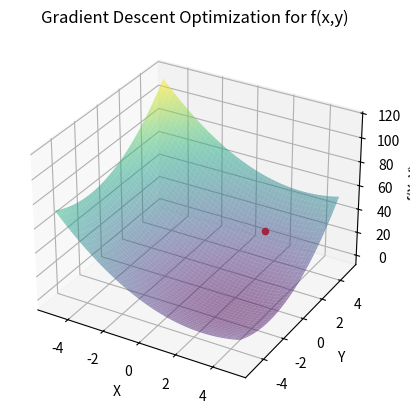

The matplotlib source for this figure:
import matplotlib.pyplot as plt
import numpy as np
from mpl_toolkits.mplot3d import Axes3D

def f(x,y):
    return (x-3)**2 + (y+2)**2

def df_dx(x):
    return 2*(x-3)

def df_dy(y):
    return 2*(y+2)

def gradient_descent(learning_rate, initial_guess, num_iterations):
    x, y = initial_guess
    history = [(x,y)] # Lista para armazenar o histórico das posições x,y durante a otimização
    while((np.sqrt(x**2+y**2))<00000.1):
        gradient_x = df_dx(x,y)
        gradient_y = df_dy(x,y)
        x = x - learning_rate * gradient_x
        y = y - learning_rate * gradient_y
        history.append((x,y))
    return (x,y), history

learning_rate = 0.1
initial_guess = (2,3)
num_iterations = 10

minimizer, history = gradient_descent(learning_rate, initial_guess, num_iterations)

x_values = np.linspace(-5, 5, 100)
y_values = np.linspace(-5, 5, 100)
X, Y = np.meshgrid(x_values, y_values)
Z = f(X,Y)

fig = plt.figure()
ax = fig.add_subplot(111, projection='3d')
ax.plot_surface(X, Y, Z, cmap='viridis', alpha=0.5)
ax.scatter([x for x, _ in history], [y for _, y in history], [f(x,y) for x, y in history], color='red')
ax.set_xlabel('X')
ax.set_ylabel('Y')
ax.set_zlabel('f(X, Y)')
ax.set_title('Gradient Descent Optimization for f(x,y)')

plt.show()
print("Minimum value of f(x,y) found by gradient descent", f(*minimizer))
print("Value of x at the minimum:", minimizer[0])
print("Value of y at the minimum:", minimizer[1])